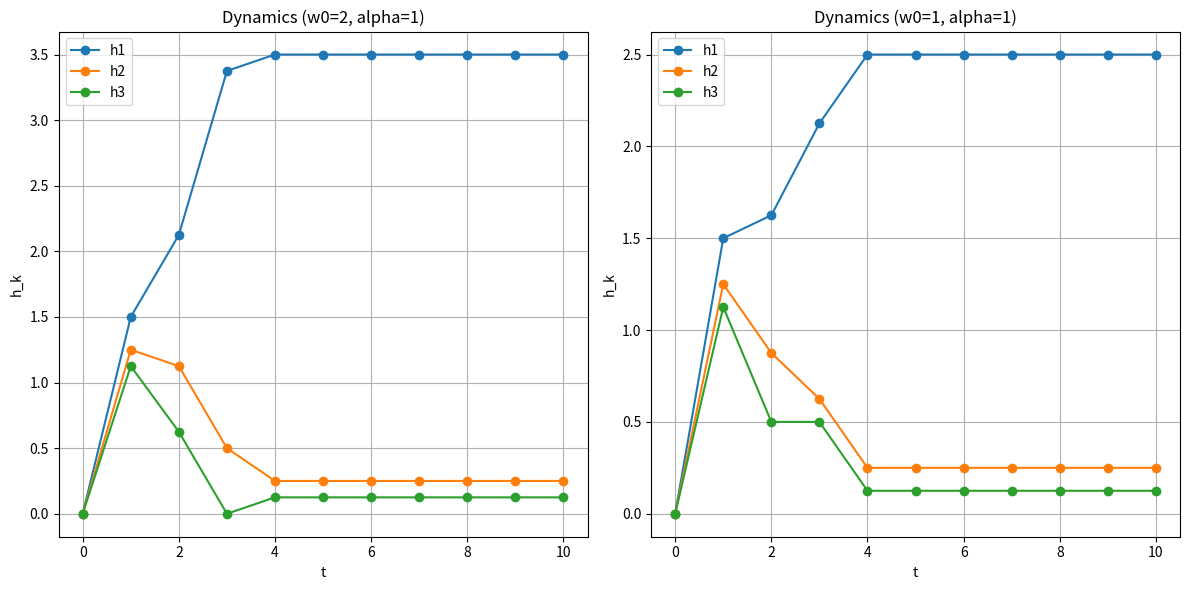

Source code (Python):
import numpy as np
import matplotlib.pyplot as plt

# Activation g(h) as defined: 0 if h<1, h-1 if 1<=h<=2, 1 if h>2

def g(h):
    h = np.array(h)
    out = np.zeros_like(h, dtype=float)
    mask1 = (h >= 1) & (h <= 2)
    mask2 = h > 2
    out[mask1] = h[mask1] - 1.0
    out[mask2] = 1.0
    return out


def simulate(K=3, T=10, w0=2.0, alpha=1.0, h0=None):
    if h0 is None:
        h = np.zeros((T+1, K), dtype=float)
    else:
        h = np.zeros((T+1, K), dtype=float)
        h[0, :] = h0

    # external input when t>0: h_ext[k] = (0.5)**(k+1) + 1 with k starting at 0
    h_ext = np.array([ (0.5)**(k+1) + 1.0 for k in range(K) ])

    for t in range(T):
        g_t = g(h[t])
        for k in range(K):
            inhibitory = np.sum(g_t) - g_t[k]
            h[t+1, k] = w0 * g_t[k] - alpha * inhibitory + (h_ext[k] if t>=0 else 0.0)
    return h


if __name__ == '__main__':
    K = 3
    T = 10
    # simulate two cases: (w0=2, alpha=1) and (w0=1, alpha=1)
    h_a = simulate(K=K, T=T, w0=2.0, alpha=1.0)
    h_b = simulate(K=K, T=T, w0=1.0, alpha=1.0)

    times = np.arange(T+1)

    plt.figure(figsize=(12,6))

    # Plot h for case A
    plt.subplot(1,2,1)
    for k in range(K):
        plt.plot(times, h_a[:,k], marker='o', label=f'h{k+1}')
    plt.title('Dynamics (w0=2, alpha=1)')
    plt.xlabel('t')
    plt.ylabel('h_k')
    plt.legend()
    plt.grid(True)

    # Plot h for case B
    plt.subplot(1,2,2)
    for k in range(K):
        plt.plot(times, h_b[:,k], marker='o', label=f'h{k+1}')
    plt.title('Dynamics (w0=1, alpha=1)')
    plt.xlabel('t')
    plt.ylabel('h_k')
    plt.legend()
    plt.grid(True)

    plt.tight_layout()
    out = 'nn_dynamics.png'
    plt.savefig(out, dpi=150)
    print(f'Saved figure to {out}')
